Dataset: plantbase_images (GitHub, JoshEagle/plantbase). Classes: Ajuga, Allium, Campanula, Cirsium, Crataegus, Gentiana, Geranium, Iris, Malva, Narcissus, Ophrys, Rosa, Trifolium, Verbascum, Veronica, Viola.

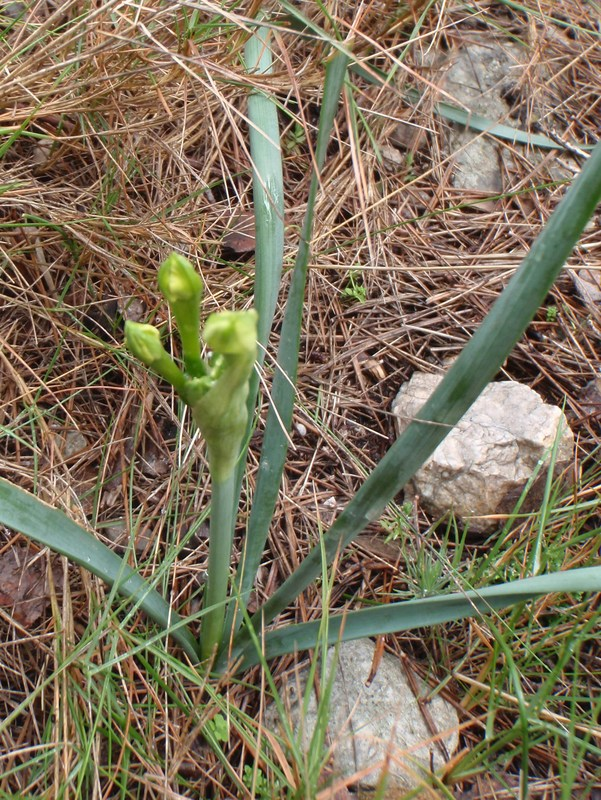
Label: Narcissus

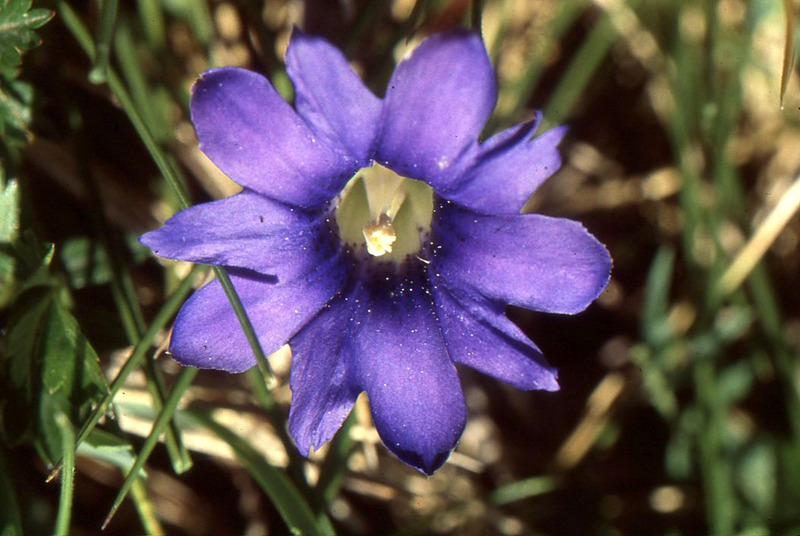
Label: Gentiana

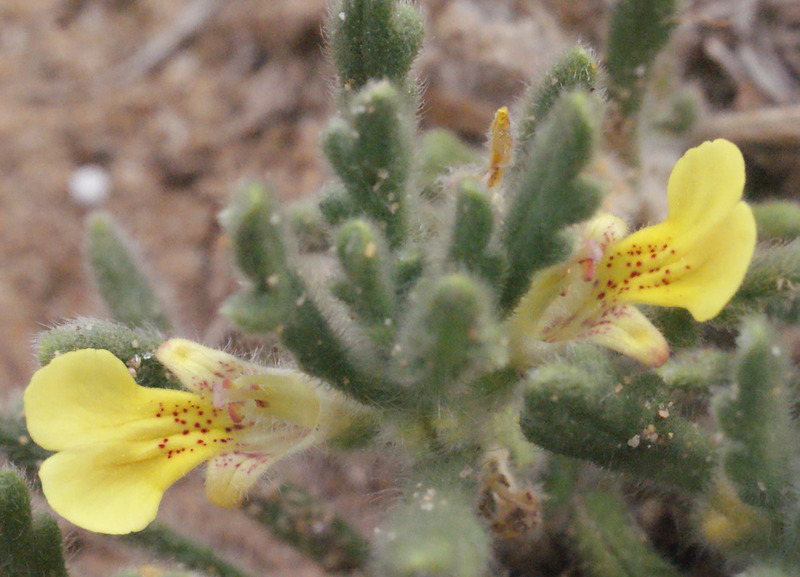
Label: Ajuga

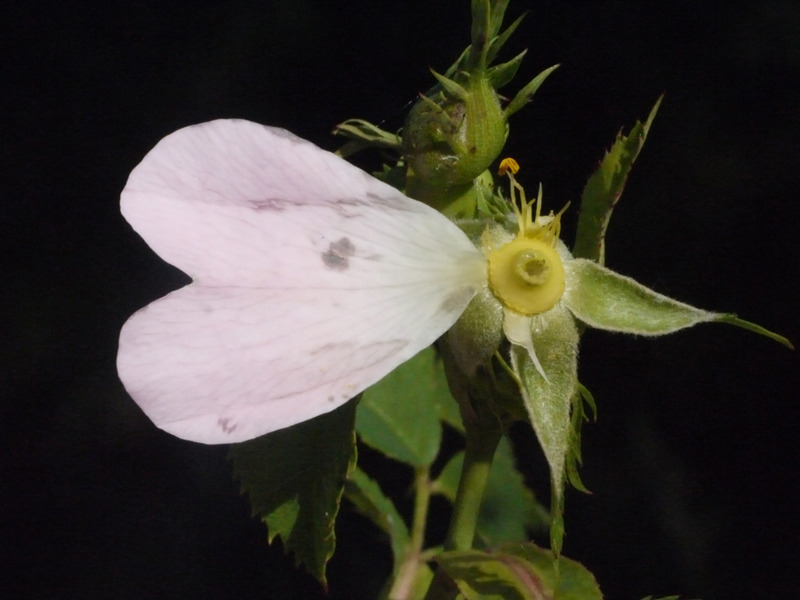
Label: Rosa

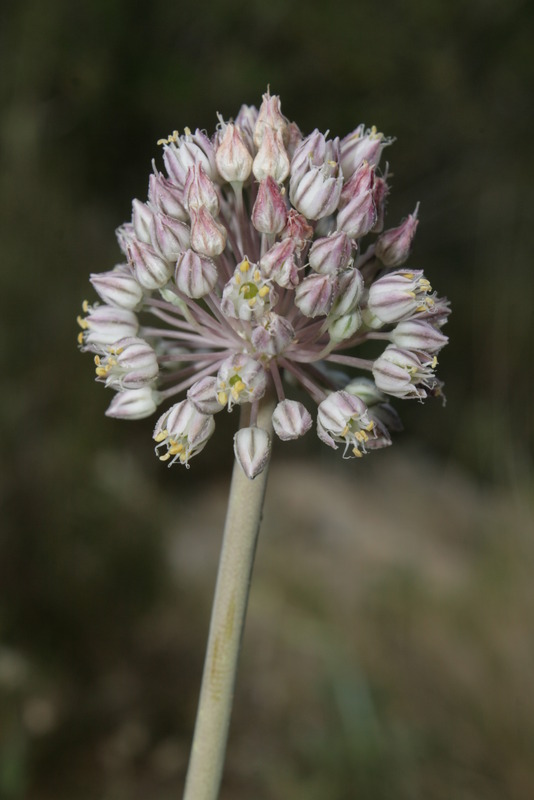
Label: Allium

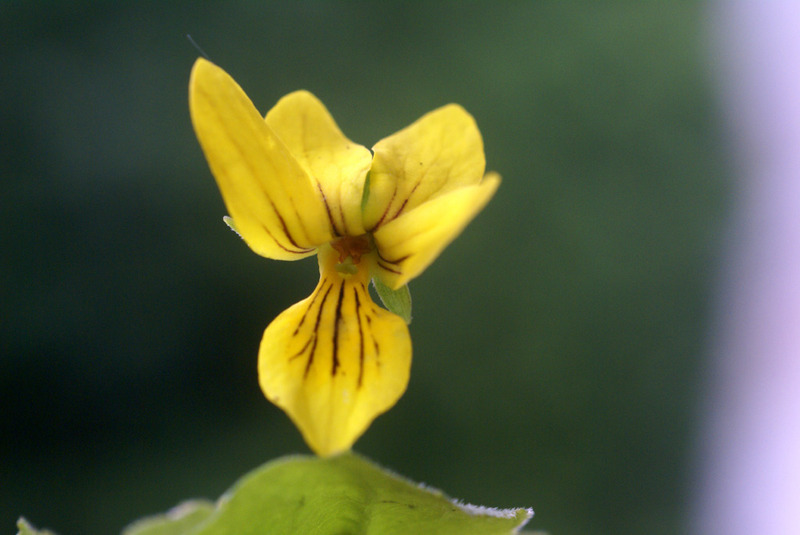
Label: Viola
